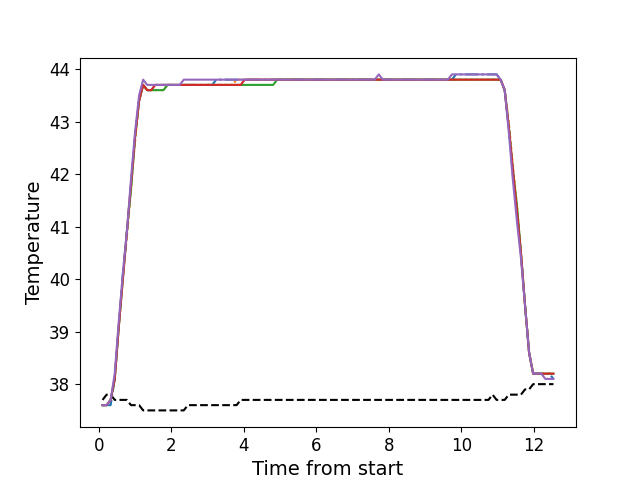

The file beside this chart, header and first rows:
, times, neutral, z1, z2, z3, z4, z5
0, 0.105, 37.7, 37.6, 37.6, 37.6, 37.6, 37.6
1, 0.217, 37.8, 37.6, 37.6, 37.6, 37.6, 37.6
2, 0.328, 37.8, 37.6, 37.7, 37.7, 37.7, 37.7
3, 0.441, 37.7, 38.1, 38.1, 38.1, 38.1, 38.2
4, 0.553, 37.7, 39.1, 39.1, 39.1, 39.1, 39.2
5, 0.665, 37.7, 40.1, 40.0, 40.0, 40.0, 40.1
6, 0.776, 37.7, 40.9, 40.8, 40.9, 40.9, 40.9
7, 0.889, 37.6, 41.8, 41.7, 41.7, 41.8, 41.9
8, 1.001, 37.6, 42.7, 42.6, 42.7, 42.7, 42.8
9, 1.113, 37.6, 43.4, 43.4, 43.4, 43.4, 43.5
10, 1.225, 37.5, 43.7, 43.7, 43.7, 43.7, 43.8
11, 1.336, 37.5, 43.6, 43.6, 43.6, 43.6, 43.7
12, 1.448, 37.5, 43.6, 43.6, 43.6, 43.6, 43.7
13, 1.561, 37.5, 43.7, 43.6, 43.6, 43.7, 43.7
14, 1.673, 37.5, 43.7, 43.6, 43.6, 43.7, 43.7
15, 1.785, 37.5, 43.7, 43.6, 43.6, 43.7, 43.7
16, 1.898, 37.5, 43.7, 43.7, 43.7, 43.7, 43.7
17, 2.01, 37.5, 43.7, 43.7, 43.7, 43.7, 43.7
18, 2.122, 37.5, 43.7, 43.7, 43.7, 43.7, 43.7
19, 2.235, 37.5, 43.7, 43.7, 43.7, 43.7, 43.7
20, 2.346, 37.5, 43.7, 43.7, 43.7, 43.7, 43.8
21, 2.458, 37.6, 43.7, 43.7, 43.7, 43.7, 43.8
22, 2.57, 37.6, 43.7, 43.7, 43.7, 43.7, 43.8
23, 2.681, 37.6, 43.7, 43.7, 43.7, 43.7, 43.8
24, 2.793, 37.6, 43.7, 43.7, 43.7, 43.7, 43.8
25, 2.905, 37.6, 43.7, 43.7, 43.7, 43.7, 43.8
26, 3.018, 37.6, 43.7, 43.7, 43.7, 43.7, 43.8
27, 3.13, 37.6, 43.7, 43.7, 43.7, 43.7, 43.8
28, 3.242, 37.6, 43.8, 43.7, 43.7, 43.7, 43.8
29, 3.354, 37.6, 43.8, 43.7, 43.7, 43.7, 43.8
30, 3.466, 37.6, 43.8, 43.7, 43.7, 43.7, 43.8
31, 3.579, 37.6, 43.8, 43.7, 43.7, 43.7, 43.8
32, 3.691, 37.6, 43.8, 43.7, 43.7, 43.7, 43.8
33, 3.803, 37.6, 43.8, 43.8, 43.7, 43.7, 43.8
34, 3.915, 37.7, 43.8, 43.8, 43.7, 43.7, 43.8
35, 4.027, 37.7, 43.8, 43.8, 43.7, 43.8, 43.8
36, 4.138, 37.7, 43.8, 43.8, 43.7, 43.8, 43.8
37, 4.251, 37.7, 43.8, 43.8, 43.7, 43.8, 43.8
38, 4.362, 37.7, 43.8, 43.8, 43.7, 43.8, 43.8
39, 4.475, 37.7, 43.8, 43.8, 43.7, 43.8, 43.8
40, 4.587, 37.7, 43.8, 43.8, 43.7, 43.8, 43.8
41, 4.698, 37.7, 43.8, 43.8, 43.7, 43.8, 43.8
42, 4.811, 37.7, 43.8, 43.8, 43.7, 43.8, 43.8
43, 4.923, 37.7, 43.8, 43.8, 43.8, 43.8, 43.8
44, 5.035, 37.7, 43.8, 43.8, 43.8, 43.8, 43.8
45, 5.147, 37.7, 43.8, 43.8, 43.8, 43.8, 43.8
46, 5.259, 37.7, 43.8, 43.8, 43.8, 43.8, 43.8
47, 5.372, 37.7, 43.8, 43.8, 43.8, 43.8, 43.8
48, 5.483, 37.7, 43.8, 43.8, 43.8, 43.8, 43.8
49, 5.596, 37.7, 43.8, 43.8, 43.8, 43.8, 43.8
50, 5.707, 37.7, 43.8, 43.8, 43.8, 43.8, 43.8
51, 5.82, 37.7, 43.8, 43.8, 43.8, 43.8, 43.8
52, 5.931, 37.7, 43.8, 43.8, 43.8, 43.8, 43.8
53, 6.042, 37.7, 43.8, 43.8, 43.8, 43.8, 43.8
54, 6.155, 37.7, 43.8, 43.8, 43.8, 43.8, 43.8
55, 6.267, 37.7, 43.8, 43.8, 43.8, 43.8, 43.8
56, 6.38, 37.7, 43.8, 43.8, 43.8, 43.8, 43.8
57, 6.491, 37.7, 43.8, 43.8, 43.8, 43.8, 43.8
58, 6.604, 37.7, 43.8, 43.8, 43.8, 43.8, 43.8
59, 6.715, 37.7, 43.8, 43.8, 43.8, 43.8, 43.8
... 52 more rows
